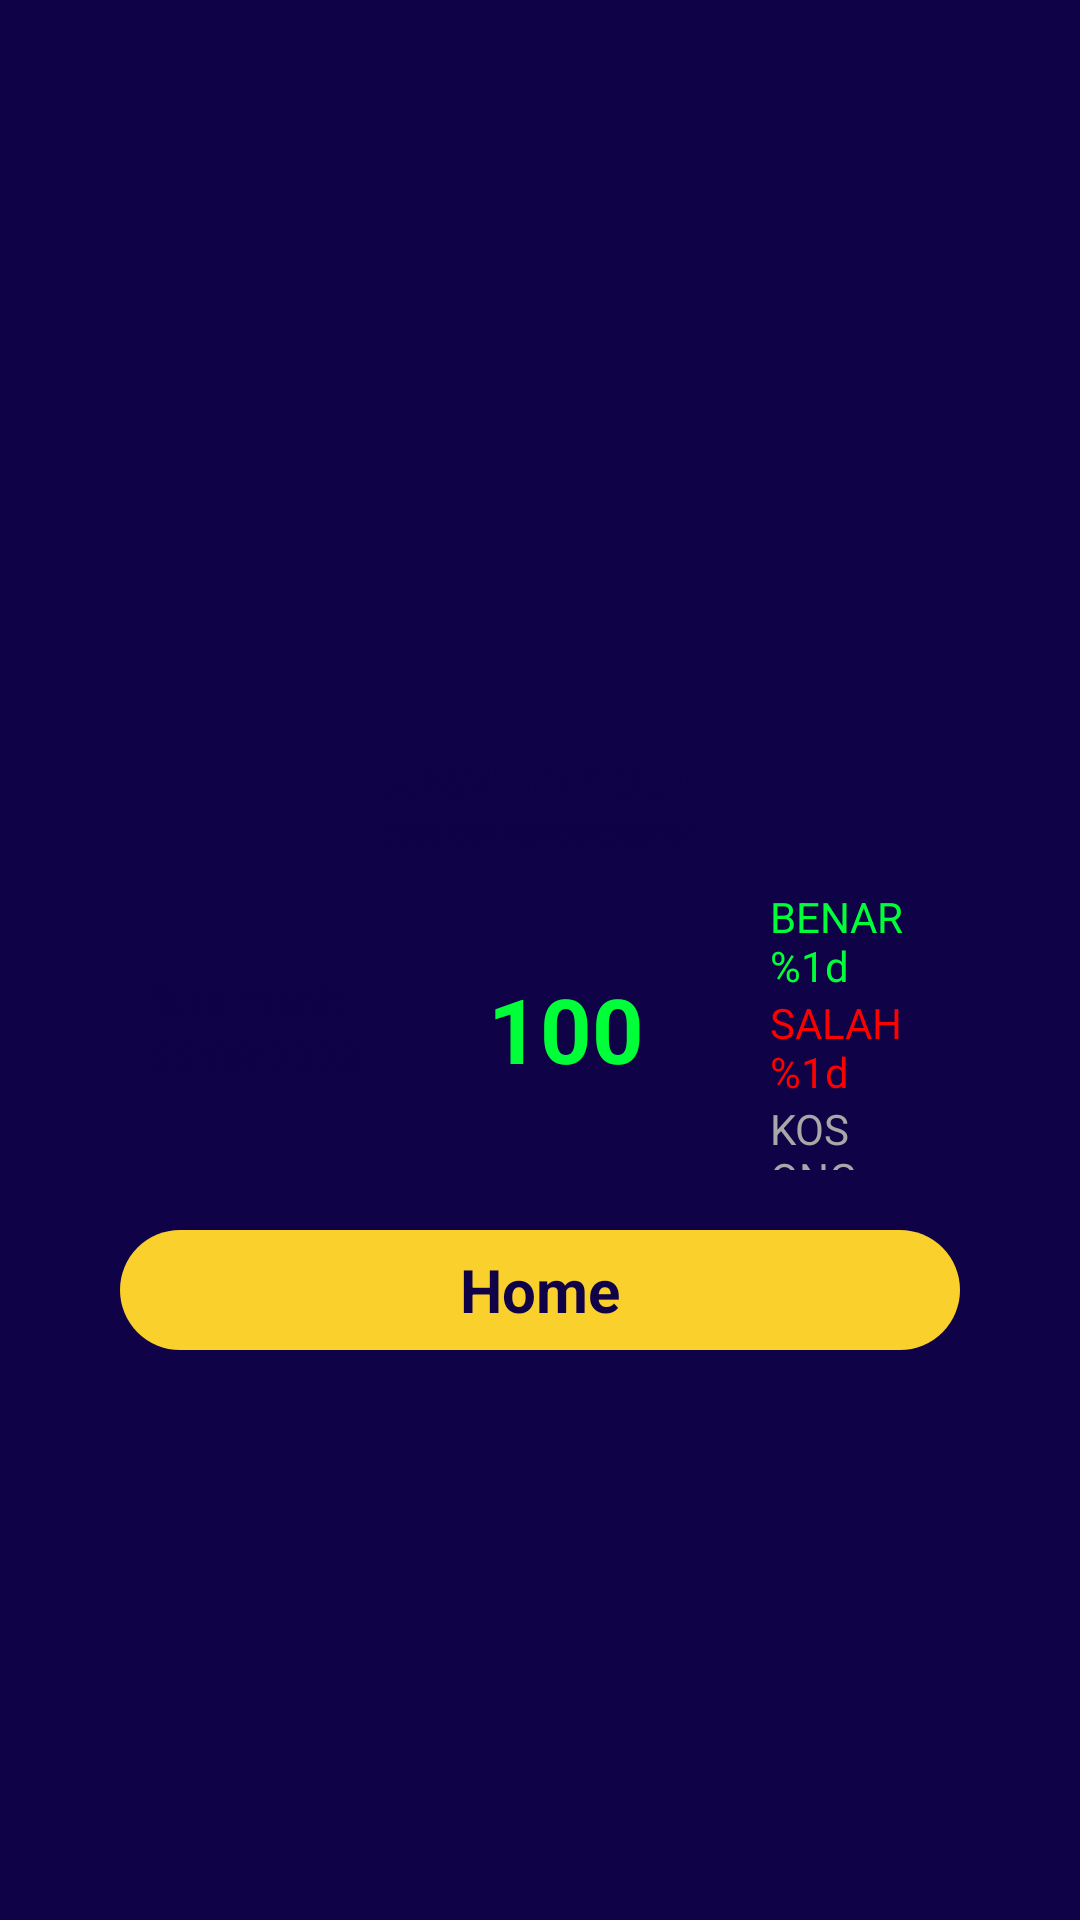

Android layout source for this screen:
<!-- AndroidManifest.xml: application theme Theme.CobaKeluar -->
<!-- res/layout/activity_hasil_to.xml -->
<?xml version="1.0" encoding="utf-8"?>
<LinearLayout xmlns:android="http://schemas.android.com/apk/res/android"
    android:layout_width="match_parent"
    android:layout_height="match_parent"
    android:background="@color/darkBlue"
    android:gravity="center"
    android:orientation="vertical">

    <LinearLayout
        android:layout_width="match_parent"
        android:layout_height="150dp"
        android:orientation="vertical"
        android:layout_marginTop="50dp"
        android:layout_marginHorizontal="30dp"
        android:background="@drawable/rounded_button_white"
        >

        <TextView
            android:layout_marginTop="10dp"
            android:layout_width="match_parent"
            android:layout_height="wrap_content"
            android:text="HASIL TRY OUT"
            android:textColor="@color/darkBlue"
            android:gravity="center"
            android:textSize="15dp"
            android:textStyle="bold|italic"
            ></TextView>

        <TextView
            android:layout_marginBottom="10dp"
            android:layout_width="match_parent"
            android:layout_height="wrap_content"
            android:text="data dan ketidakpastian"
            android:textColor="@color/darkBlue"
            android:gravity="center"
            android:textSize="10dp"
            ></TextView>

        <LinearLayout
            android:layout_width="match_parent"
            android:layout_height="2dp"
            android:background="@color/darkBlue"
            ></LinearLayout>

        <LinearLayout
            android:layout_width="match_parent"
            android:layout_height="match_parent"
            android:orientation="horizontal"
            android:gravity="center"
            >

            <LinearLayout
                android:layout_marginLeft="20dp"
                android:layout_marginRight="20dp"
                android:layout_width="wrap_content"
                android:layout_height="wrap_content"
                android:orientation="vertical"
                >


                <TextView
                    android:id="@+id/waktu"
                    android:layout_width="wrap_content"
                    android:layout_height="wrap_content"
                    android:text="@string/task_completion_time"
                    android:textColor="@color/darkBlue"></TextView>

                <TextView
                    android:id="@+id/tanggal"
                    android:textColor="@color/darkBlue"
                    android:layout_width="wrap_content"
                    android:layout_height="wrap_content"
                    android:text="23:08:2023"
                    ></TextView>

            </LinearLayout>

            <LinearLayout
                android:layout_width="2dp"
                android:layout_height="match_parent"
                android:background="@color/darkBlue"
                ></LinearLayout>

            <TextView
                android:layout_marginLeft="20dp"
                android:layout_marginRight="20dp"
                android:id="@+id/nilai"
                android:layout_width="wrap_content"
                android:layout_height="match_parent"
                android:text="100"
                android:textColor="@color/lightGreen"
                android:textSize="30dp"
                android:textStyle="bold"
                android:layout_gravity="center"
                android:gravity="center"
                ></TextView>

            <LinearLayout
                android:layout_width="2dp"
                android:layout_height="match_parent"
                android:background="@color/darkBlue"
                ></LinearLayout>

            <LinearLayout
                android:layout_marginLeft="20dp"
                android:layout_marginRight="20dp"
                android:layout_width="wrap_content"
                android:layout_height="wrap_content"
                android:orientation="vertical"
                >


                <TextView
                    android:id="@+id/benar"
                    android:textColor="@color/lightGreen"
                    android:layout_width="wrap_content"
                    android:layout_height="wrap_content"
                    android:text="@string/benar"
                    ></TextView>

                <TextView
                    android:id="@+id/salah"
                    android:textColor="@color/red"
                    android:layout_width="wrap_content"
                    android:layout_height="wrap_content"
                    android:text="@string/salah"
                    ></TextView>

                <TextView
                    android:id="@+id/kosong"
                    android:textColor="@color/darkGrey"
                    android:layout_width="wrap_content"
                    android:layout_height="wrap_content"
                    android:text="@string/kosong"/>


            </LinearLayout>


        </LinearLayout>


    </LinearLayout>

    <LinearLayout
        android:layout_marginTop="20dp"
        android:layout_gravity="center"
        android:layout_width="match_parent"
        android:layout_marginHorizontal="40dp"
        android:layout_height="40dp"
        android:id="@+id/btnHome"
        android:orientation="horizontal"
        android:background="@drawable/rounded_button_yellow"
        android:gravity="center"

        >
        <TextView
            android:layout_width="wrap_content"
            android:layout_height="match_parent"
            android:text="Home"
            android:gravity="center"
            android:textStyle="bold"
            android:textSize="20dp"
            android:textColor="@color/darkBlue"
            ></TextView>

    </LinearLayout>


</LinearLayout>
<!-- resources referenced by this layout -->
<resources>
  <color name="darkBlue">#FF0F0246</color>
  <color name="darkGrey">#A8A8A8</color>
  <color name="lightGreen">#FF00FF38</color>
  <color name="red">#FFFF0000</color>
  <!-- drawable rounded_button_yellow (drawable) -->
  <?xml version="1.0" encoding="utf-8"?>
  <shape xmlns:android="http://schemas.android.com/apk/res/android"
      android:shape="rectangle">
      <solid android:color="@color/yellow"/>
      <corners android:radius="32dp"/>
  </shape>
  <string name="benar">BENAR %1d</string>
  <string name="kosong">KOSONG %1d</string>
  <string name="salah">SALAH %1d</string>
  <string name="task_completion_time">%1s menit</string>
  <style name="Theme.CobaKeluar" parent="Base.Theme.CobaKeluar" />
  <color name="yellow">#FAD02C</color>
  <style name="Base.Theme.CobaKeluar" parent="Theme.Material3.DayNight.NoActionBar">
          
          
      </style>
</resources>
